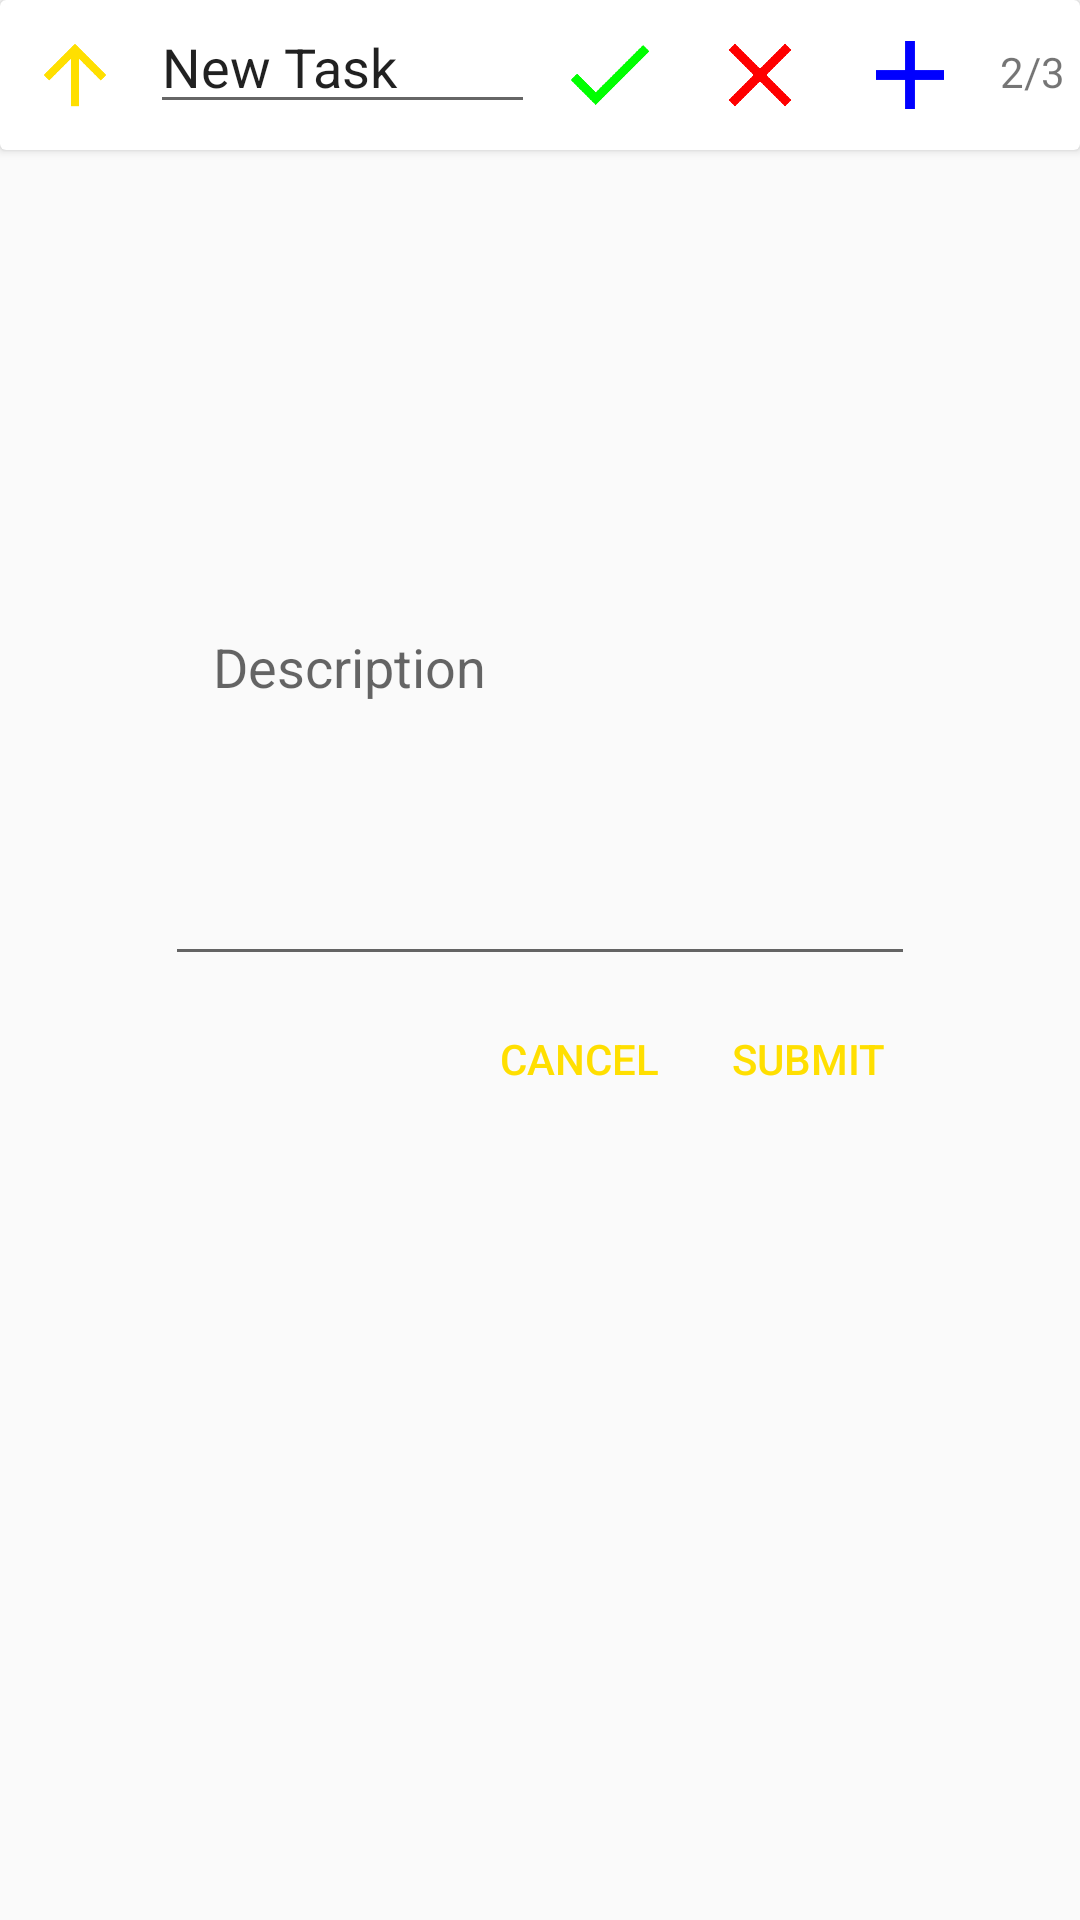

Layout XML and referenced resources for this Android screen:
<!-- AndroidManifest.xml: application theme AppTheme -->
<!-- res/layout/report_progress_task_layout.xml -->
<?xml version="1.0" encoding="utf-8"?>
<LinearLayout xmlns:android="http://schemas.android.com/apk/res/android"
    android:orientation="vertical" android:layout_width="match_parent"
    android:layout_height="match_parent">

    <RelativeLayout
        android:layout_width="match_parent"
        android:layout_height="200dp">

    <include layout="@layout/layout_task"/>

    </RelativeLayout>

    <EditText
        android:id="@+id/report_description"
        android:layout_width="250dp"
        android:layout_height="wrap_content"
        android:lines="5"
        android:paddingLeft="16dp"
        android:paddingRight="16dp"
        android:gravity="top"
        android:layout_gravity="center"
        android:scrollbars="vertical"
        android:hint="@string/description"/>
    <RelativeLayout
        android:layout_gravity="center"
        android:layout_width="270dp"
        android:layout_height="wrap_content"
        android:layout_marginTop="8dp"
        android:paddingBottom="8dp">

        <Button
            android:id="@+id/setBtn"
            android:layout_width="wrap_content"
            style="?android:attr/buttonBarButtonStyle"
            android:layout_height="36dp"
            android:layout_marginRight="8dp"
            android:layout_marginEnd="8dp"
            android:layout_alignParentTop="true"
            android:layout_alignParentRight="true"
            android:layout_alignParentEnd="true"
            android:text="@string/submit" />

        <Button
            android:id="@+id/CancelButton_NumberPicker"
            android:layout_width="wrap_content"
            android:layout_height="36dp"
            style="?android:attr/buttonBarButtonStyle"
            android:layout_marginLeft="8dp"
            android:layout_marginStart="8dp"
            android:layout_toLeftOf="@id/setBtn"
            android:layout_toStartOf="@id/setBtn"
            android:text="@string/cancel" />

    </RelativeLayout>

</LinearLayout>
<!-- res/layout/layout_task.xml (included above) -->
<LinearLayout xmlns:android="http://schemas.android.com/apk/res/android"
    android:layout_width="match_parent"
    android:layout_height="match_parent"
    android:orientation="vertical">

    <include layout="@layout/task_item_parent"/>

    <RelativeLayout
        android:layout_width="match_parent"
        android:layout_height="wrap_content">

        <android.support.v7.widget.RecyclerView
            android:id="@+id/child_recycler"
            android:layout_width="match_parent"
            android:layout_height="wrap_content"/>

    </RelativeLayout>

</LinearLayout>
<!-- res/layout/task_item_parent.xml (included above) -->
<?xml version="1.0" encoding="utf-8"?>
<android.support.v7.widget.CardView xmlns:android="http://schemas.android.com/apk/res/android"
    android:layout_width="match_parent" android:layout_height="wrap_content">

    <LinearLayout
        android:layout_width="match_parent"
        android:layout_height="wrap_content">

        <ImageButton
            android:id="@+id/up_to_parent"
            android:layout_width="24dp"
            android:layout_height="24dp"
            android:layout_margin="13dp"
            android:adjustViewBounds="true"
            android:scaleType="centerInside"
            android:src="@drawable/up_to_parent"
            android:background="@android:color/transparent"
            android:contentDescription="@string/go_to_parent"/>

        <include layout="@layout/task_item"/>

    </LinearLayout>

</android.support.v7.widget.CardView>
<!-- res/layout/task_item.xml (included above) -->
<?xml version="1.0" encoding="utf-8"?>
<LinearLayout
    xmlns:android="http://schemas.android.com/apk/res/android"
    android:layout_width="match_parent"
    android:layout_height="match_parent">

    <EditText
        android:id="@+id/task_name"
        android:layout_width="0dp"
        android:layout_height="wrap_content"
        android:layout_weight="1"
        android:text="@string/task_placeholder" />

    <ImageButton
        android:id="@+id/check_complete"
        android:layout_width="30dp"
        android:layout_height="30dp"
        android:layout_margin="10dp"
        android:adjustViewBounds="false"
        android:scaleType="fitCenter"
        android:src="@drawable/check_complete"
        android:background="@android:color/transparent" />

    <ImageButton
        android:id="@+id/delete_x"
        android:layout_width="24dp"
        android:layout_height="24dp"
        android:layout_margin="13dp"
        android:adjustViewBounds="false"
        android:scaleType="fitCenter"
        android:src="@drawable/delete_x"
        android:background="@android:color/transparent"/>

    <ImageButton
        android:id="@+id/plus_child"
        android:layout_width="26dp"
        android:layout_height="26dp"
        android:layout_margin="12dp"
        android:adjustViewBounds="false"
        android:scaleType="fitCenter"
        android:src="@drawable/plus_child"
        android:background="@android:color/transparent"/>

    <TextView
        android:id="@+id/child_count"
        android:layout_width="wrap_content"
        android:layout_height="wrap_content"
        android:layout_marginLeft="5dp"
        android:layout_marginStart="5dp"
        android:layout_marginEnd="5dp"
        android:layout_marginRight="5dp"
        android:text="2/3"/>

</LinearLayout>
<!-- resources referenced by this layout -->
<resources>
  <!-- drawable check_complete: png bitmap (drawable, 11836 bytes) -->
  <!-- drawable delete_x: png bitmap (drawable, 12531 bytes) -->
  <!-- drawable plus_child: png bitmap (drawable, 2697 bytes) -->
  <!-- drawable up_to_parent: png bitmap (drawable, 11509 bytes) -->
  <string name="cancel">Cancel</string>
  <string name="description">Description</string>
  <string name="go_to_parent">Go to Parent Task</string>
  <string name="submit">Submit</string>
  <string name="task_placeholder">New Task</string>
  <style name="AppTheme" parent="Theme.AppCompat.Light.NoActionBar">
          
          <item name="colorPrimary">@color/colorPrimary</item>
          <item name="colorPrimaryDark">@color/colorPrimaryDark</item>
          <item name="colorAccent">@color/colorAccent</item>
          <item name="windowActionModeOverlay">true</item>
      </style>
  <color name="colorPrimary">#749CFF</color>
  <color name="colorPrimaryDark">#1A00B2</color>
  <color name="colorAccent">#FFDF00</color>
</resources>
